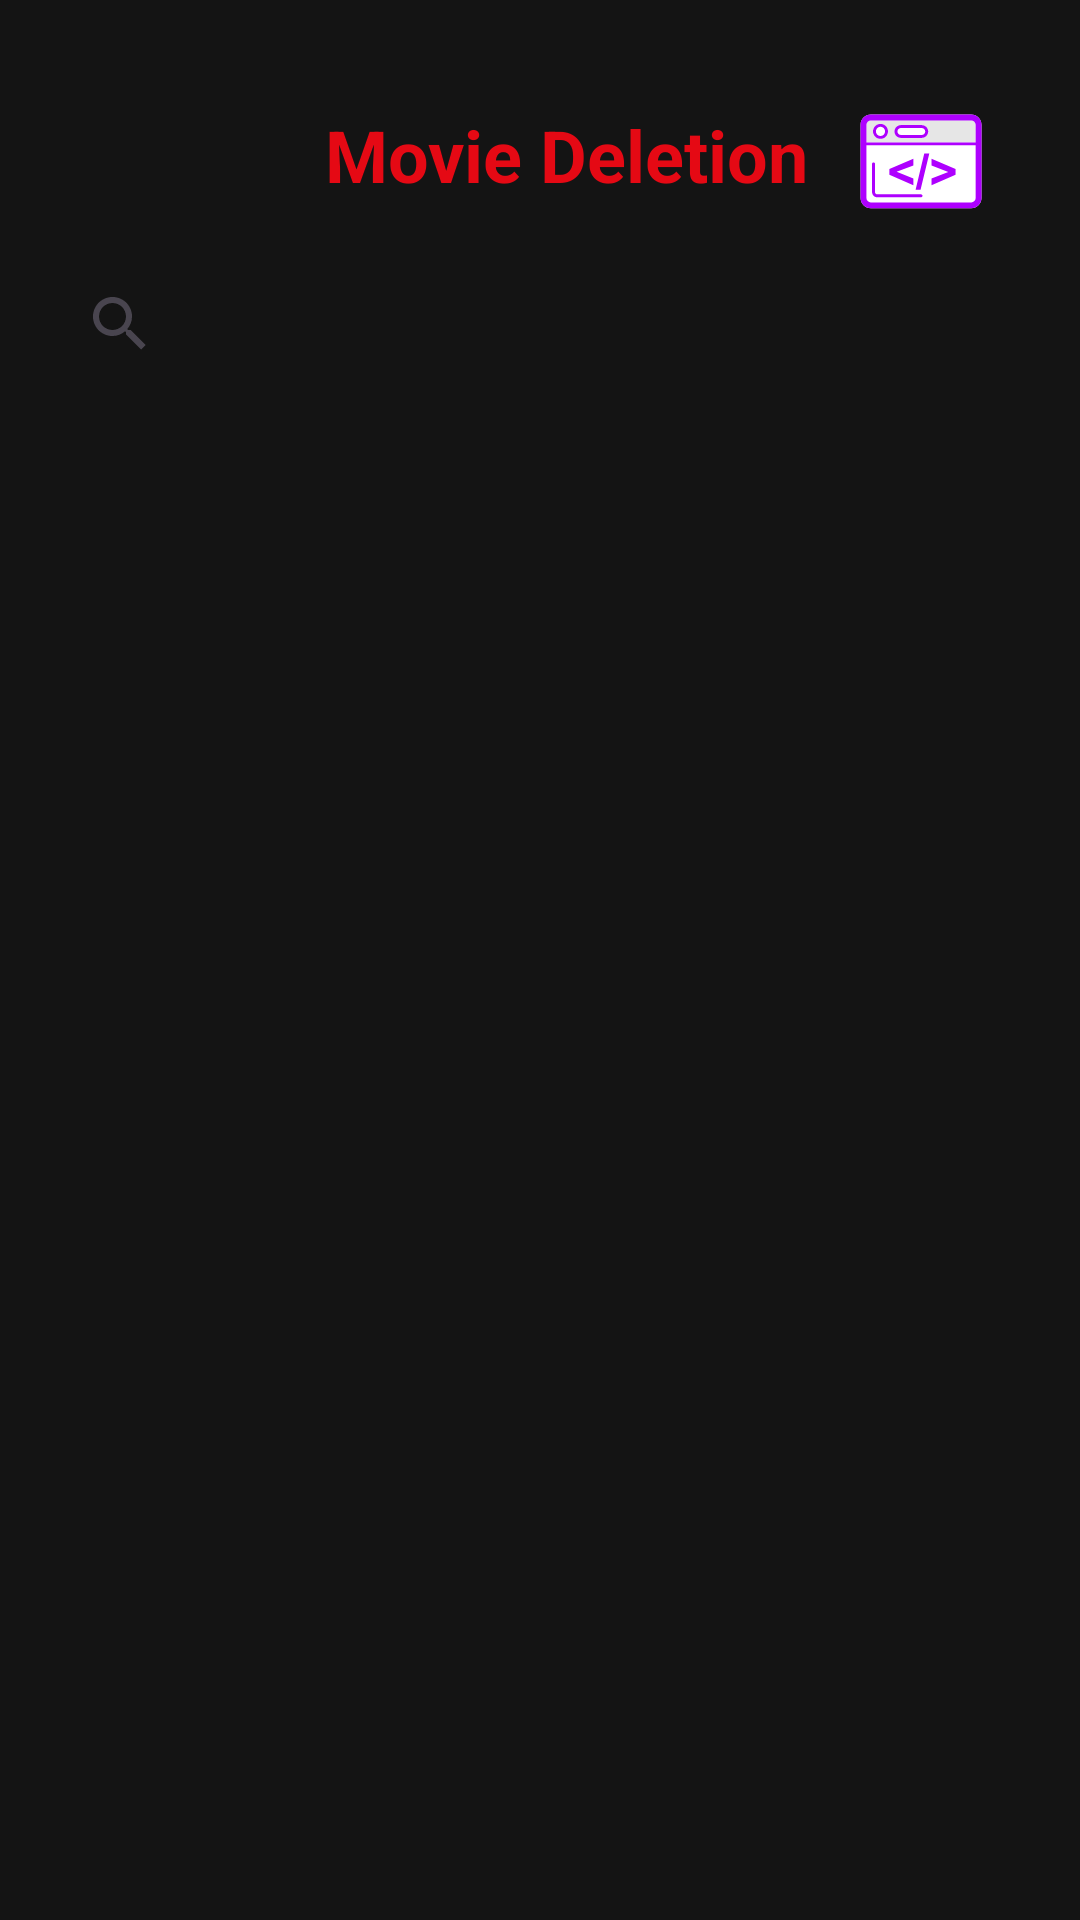

Produce the Android XML layout that renders to this screen, including the resource entries it uses.
<!-- AndroidManifest.xml: application theme Theme.AndroidApp -->
<!-- res/layout/activity_delete_movie.xml -->
<?xml version="1.0" encoding="utf-8"?>
<LinearLayout
    xmlns:android="http://schemas.android.com/apk/res/android"
    xmlns:app="http://schemas.android.com/apk/res-auto"
    android:layout_width="match_parent"
    android:layout_height="match_parent"
    android:background="@color/netflix_background"
    android:orientation="vertical"
    android:padding="16dp">

    <androidx.constraintlayout.widget.ConstraintLayout
        android:layout_width="match_parent"
        android:layout_height="68dp">

        <TextView
            android:id="@+id/headerText"
            android:layout_width="wrap_content"
            android:layout_height="48dp"
            android:layout_gravity="center_horizontal"
            android:layout_marginTop="16dp"
            android:paddingBottom="16dp"
            android:text="Movie Deletion"
            android:textColor="@color/netflix_red"
            android:textSize="24sp"
            android:textStyle="bold"
            app:layout_constraintBottom_toBottomOf="parent"
            app:layout_constraintEnd_toEndOf="parent"
            app:layout_constraintHorizontal_bias="0.554"
            app:layout_constraintStart_toStartOf="parent"
            app:layout_constraintTop_toTopOf="parent"
            app:layout_constraintVertical_bias="0.84" />

        <ImageView
            android:id="@+id/imageView"
            android:layout_width="70dp"
            android:layout_height="50dp"
            android:layout_marginTop="8dp"
            app:layout_constraintBottom_toBottomOf="parent"
            app:layout_constraintEnd_toEndOf="parent"
            app:layout_constraintStart_toEndOf="@+id/headerText"
            app:layout_constraintTop_toTopOf="parent"
            app:srcCompat="@drawable/ic_admin" />

    </androidx.constraintlayout.widget.ConstraintLayout>

    <androidx.appcompat.widget.SearchView
        android:id="@+id/searchViewDeleteMovie"
        android:layout_width="match_parent"
        android:layout_height="wrap_content"
        android:iconifiedByDefault="false"
        android:inputType="text"
        android:queryHint="Search for a movie to delete..."
        app:backgroundTint="#5E35B1" />

</LinearLayout>
<!-- resources referenced by this layout -->
<resources>
  <color name="netflix_background">#141414</color>
  <color name="netflix_red">#E50914</color>
  <!-- drawable ic_admin: vector/xml drawable (drawable, 4264 chars, omitted) -->
  <style name="Theme.AndroidApp" parent="Base.Theme.AndroidApp" />
  <style name="Base.Theme.AndroidApp" parent="Theme.Material3.DayNight.NoActionBar">
          <item name="colorPrimary">@color/netflix_red</item>
          <item name="colorPrimaryDark">@color/netflix_dark</item>
      </style>
  <color name="netflix_dark">#141414</color>
</resources>
